Dataset: Learning (GitHub, Amram15/RadarTesting). Classes: drinking, falling, picking up, sitting, standing, walking.

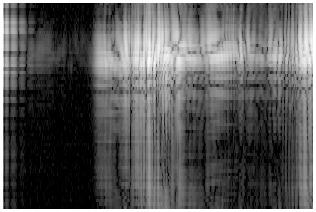
Label: picking up

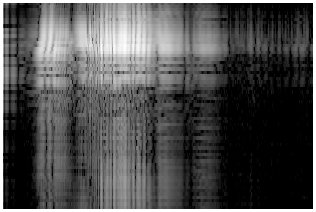
Label: standing

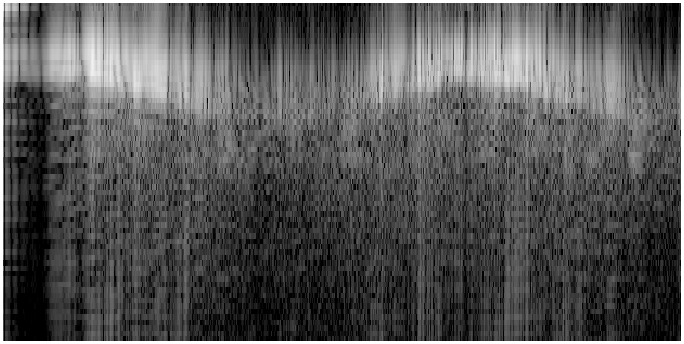
Label: walking

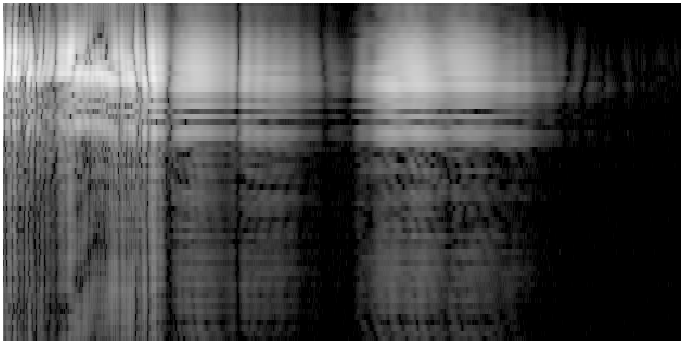
Label: sitting

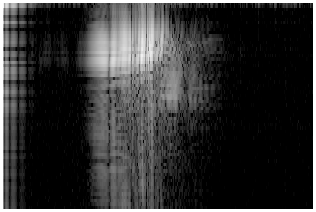
Label: falling

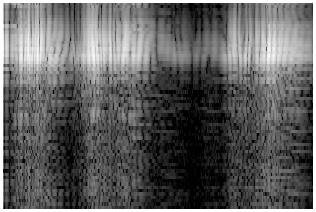
Label: drinking
